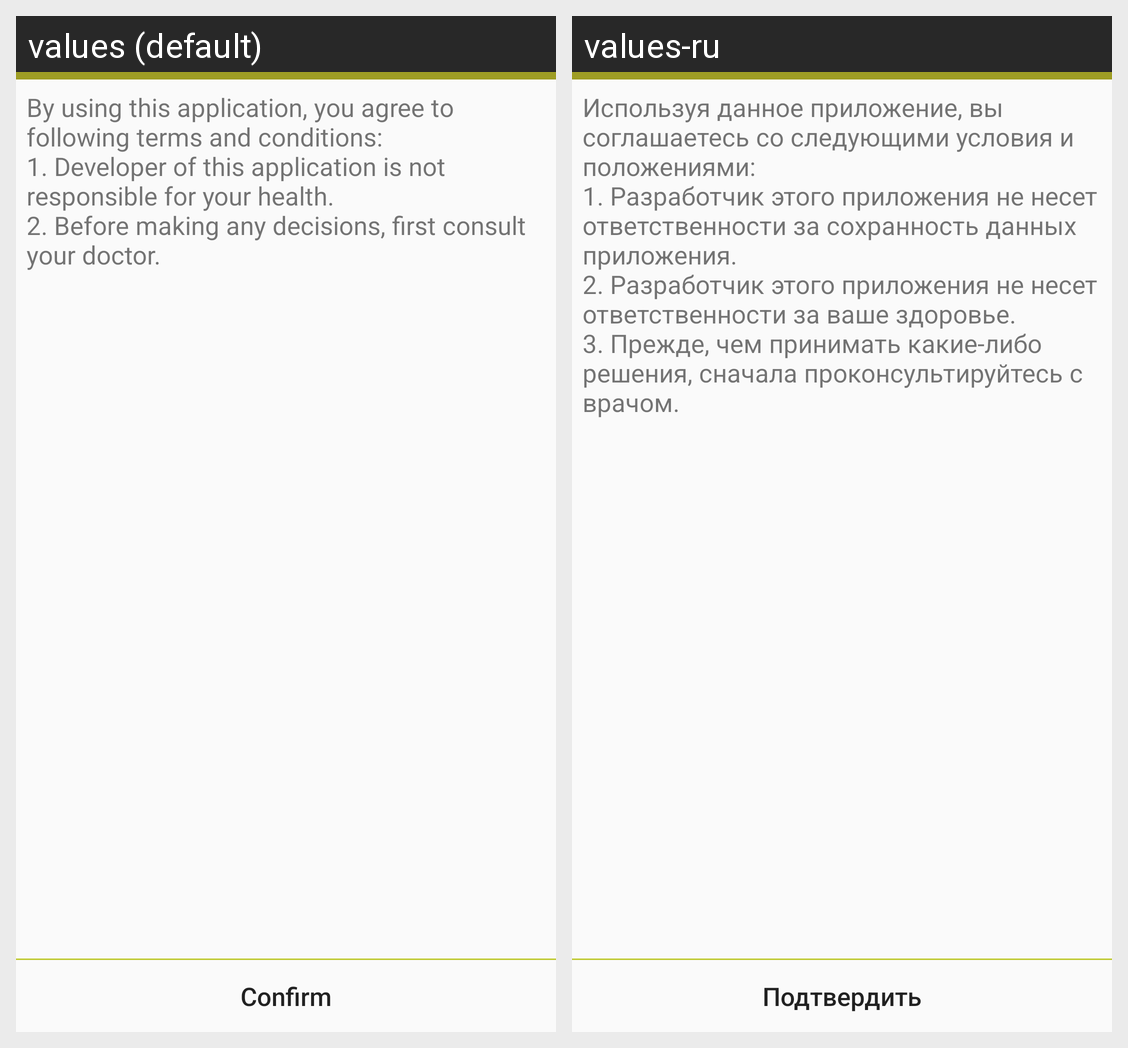

The same Android screen rendered under two of its app's locales, left to right. List the strings drawn on it with the default value and each locale's translation.
Android screen res/layout/activity_agreement.xml rendered under 2 locales, left to right: values (default), values-ru. Device: Nexus 5 (rendered at 1080×1920; each locale shown at half size, 540×960, under a caption strip naming it); theme AppTheme.
Strings drawn on this screen, with the default value and each locale's value (text and hints the layout hard-codes, and strings that could not be matched under every locale, appear in the picture but are not listed):

agreement_terms
  values: By using this application, you agree to following terms and conditions:
      1. Developer of this application is not responsible for your health.
      2. Before making any decisions, first consult your doctor.
  values-ru: Используя данное приложение, вы соглашаетесь со следующими условия и положениями:
      1. Разработчик этого приложения не несет ответственности за сохранность данных приложения.
      2. Разработчик этого приложения не несет ответственности за ваше здоровье.
      3. Прежде, чем принимать какие-либо решения, сначала проконсультируйтесь с врачом.

confirm
  values: Confirm
  values-ru: Подтвердить
